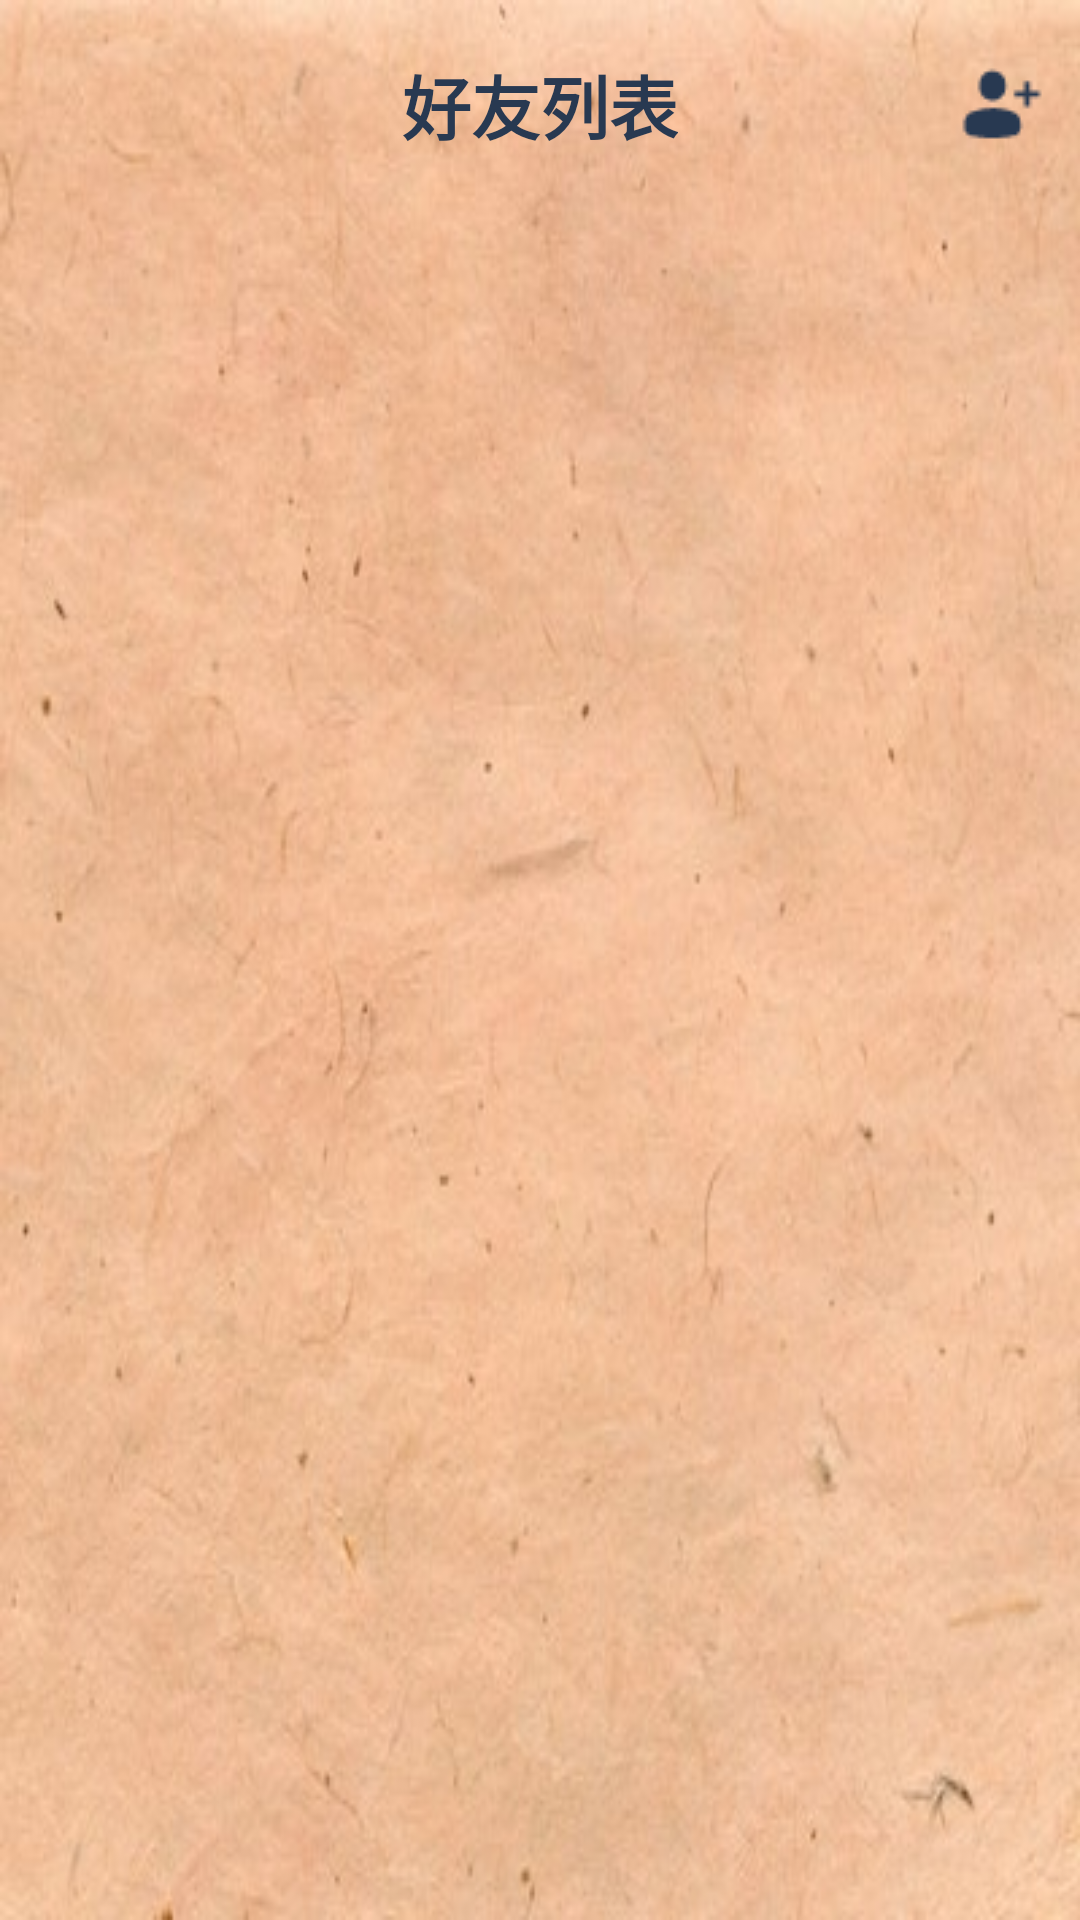

Write the Android layout XML for this screen, with the resource values it uses.
<!-- AndroidManifest.xml: application theme AppTheme -->
<!-- res/layout/activity_friend.xml -->
<?xml version="1.0" encoding="utf-8"?>
<RelativeLayout
    xmlns:android="http://schemas.android.com/apk/res/android"
    android:background="@drawable/login_background"
    android:layout_width="match_parent"
    android:layout_height="match_parent">

   <RelativeLayout
       android:id="@+id/rl_friend_title"
       android:layout_marginTop="10dp"
       android:layout_width="match_parent"
       android:layout_height="50dp">

      <TextView
          android:layout_width="wrap_content"
          android:layout_height="wrap_content"
          android:text="好友列表"
          android:textSize="23sp"
          android:textStyle="bold"
          android:textColor="#283951"
          android:layout_centerHorizontal="true"
          android:layout_centerVertical="true"/>

      <ImageView
          android:id="@+id/img_add_friend"
          android:layout_width="wrap_content"
          android:layout_height="wrap_content"
          android:src="@drawable/img_friend_add"
          android:layout_alignParentRight="true"
          android:layout_marginRight="10dp"
          android:layout_centerVertical="true"/>

   </RelativeLayout>

   <RelativeLayout
       android:id="@+id/rl_noFriendData"
       android:visibility="gone"
       android:clickable="true"
       android:layout_below="@+id/rl_friend_title"
       android:layout_width="match_parent"
       android:layout_height="match_parent">

      <ImageView
          android:id="@+id/img_noFriendData"
          android:layout_width="100dp"
          android:layout_height="100dp"
          android:layout_marginTop="150dp"
          android:layout_centerHorizontal="true"
          android:src="@drawable/img_nofrienddata"/>

      <TextView
          android:layout_width="wrap_content"
          android:layout_height="wrap_content"
          android:textSize="25sp"
          android:textColor="#8a8a8a"
          android:layout_centerHorizontal="true"
          android:layout_marginTop="10dp"
          android:layout_below="@+id/img_noFriendData"
          android:text="您还没有好友，\n快添加好友开始聊天吧"/>

   </RelativeLayout>

   <android.support.v7.widget.RecyclerView
       android:id="@+id/recycler_friend"
       android:visibility="gone"
       android:layout_marginTop="5dp"
       android:layout_below="@+id/rl_friend_title"
       android:layout_width="match_parent"
       android:layout_height="match_parent">
   </android.support.v7.widget.RecyclerView>

</RelativeLayout>
<!-- resources referenced by this layout -->
<resources>
  <!-- drawable img_friend_add: png bitmap (drawable, 597 bytes) -->
  <!-- drawable img_nofrienddata: png bitmap (drawable, 5111 bytes) -->
  <!-- drawable login_background: jpg bitmap (drawable, 36771 bytes) -->
  <style name="AppTheme" parent="Theme.AppCompat.Light.NoActionBar">
          
          <item name="colorPrimary">@color/colorPrimary</item>
          <item name="colorPrimaryDark">@color/colorPrimaryDark</item>
          <item name="colorAccent">@color/colorAccent</item>
      </style>
  <color name="colorPrimary">#008577</color>
  <color name="colorPrimaryDark">#00574B</color>
  <color name="colorAccent">#D81B60</color>
</resources>
